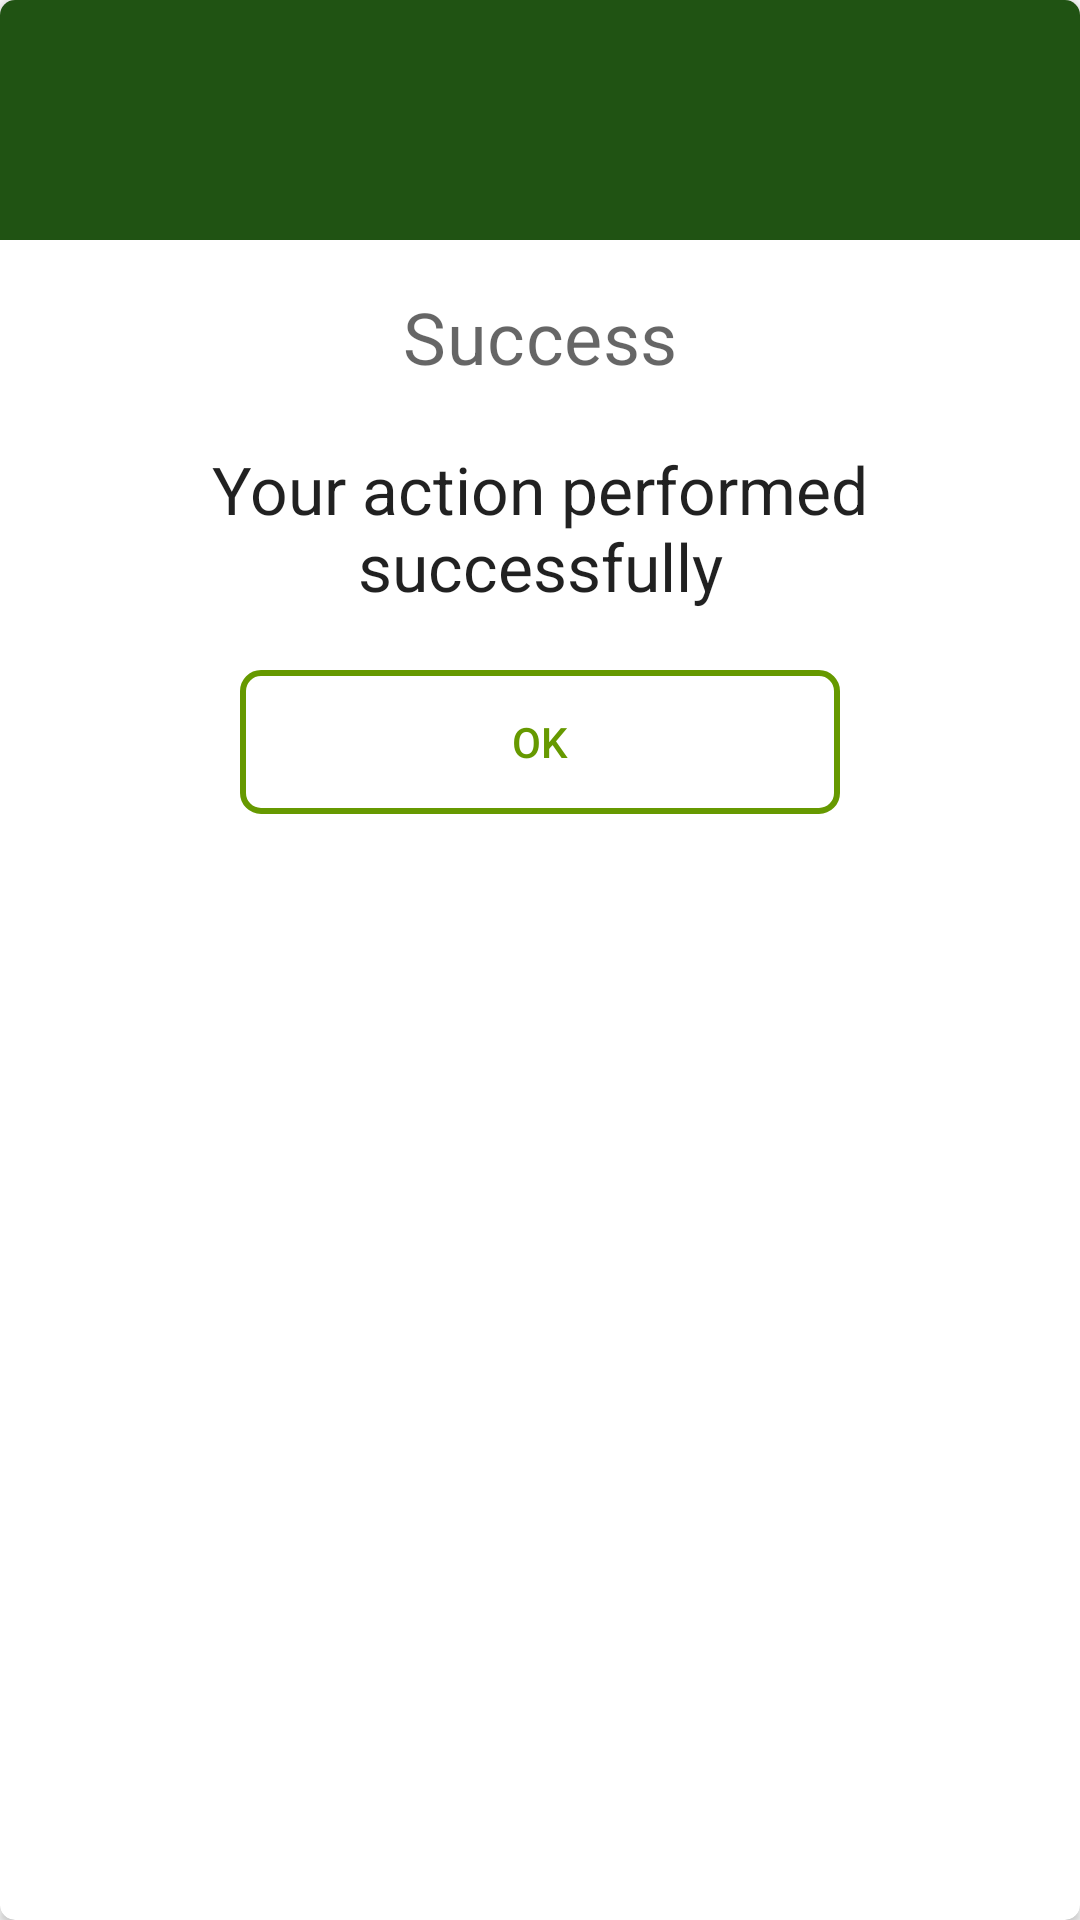

Here is an Android app screen rendered from its layout file. Give the layout XML and the strings, colors and styles it references.
<!-- AndroidManifest.xml: application theme AppTheme -->
<!-- res/layout/success_dialog.xml -->
<?xml version="1.0" encoding="utf-8"?>
<androidx.cardview.widget.CardView xmlns:android="http://schemas.android.com/apk/res/android"
    android:layout_width="match_parent"
    android:layout_height="wrap_content"
    xmlns:app="http://schemas.android.com/apk/res-auto"
    app:cardCornerRadius="5dp">
<LinearLayout
    android:layout_width="match_parent"
    android:layout_height="match_parent"
    android:orientation="vertical">

    <RelativeLayout
        android:layout_width="match_parent"
        android:layout_height="80dp"
        android:background="#205313">

        <ImageView
            android:layout_width="50dp"
            android:layout_height="50dp"
            android:layout_centerInParent="true"
            android:background="@drawable/ic_baseline_check_circle"/>

    </RelativeLayout>

    <LinearLayout
        android:layout_width="match_parent"
        android:layout_height="wrap_content"
        android:orientation="vertical"
        android:padding="16dp">

        <TextView
            android:layout_width="match_parent"
            android:layout_height="match_parent"
            android:text="Success"
            android:textSize="24sp"
            android:textAlignment="center"
            android:textAppearance="@style/TextAppearance.MaterialComponents.Headline4"
            android:gravity="center_horizontal"/>

        <TextView
            android:id="@+id/dialog_success_text"
            android:layout_width="match_parent"
            android:layout_height="match_parent"
            android:text="Your action performed successfully"
            android:textAlignment="center"
            android:layout_gravity="center"
            android:layout_marginTop="20dp"
            android:textAppearance="@style/TextAppearance.AppCompat.Large"
           />

        <androidx.appcompat.widget.AppCompatButton
            android:id="@+id/button_ok"
            android:layout_width="200dp"
            android:layout_height="wrap_content"
            android:layout_gravity="center"
            android:layout_marginTop="20dp"
            android:text="Ok"
            android:textColor="@android:color/holo_green_dark"
            android:background="@drawable/success_button_bg"/>




    </LinearLayout>


</LinearLayout>
</androidx.cardview.widget.CardView>
<!-- resources referenced by this layout -->
<resources>
  <!-- drawable success_button_bg (drawable) -->
  <?xml version="1.0" encoding="utf-8"?>
  <selector xmlns:android="http://schemas.android.com/apk/res/android">
  
      <item>
          <shape>
              <stroke android:width="2dp" android:color="@android:color/holo_green_dark"/>
  
              <solid android:color="@android:color/transparent"/>
  
              <corners android:bottomLeftRadius="6dp" android:bottomRightRadius="6dp"
                  android:topLeftRadius="6dp" android:topRightRadius="6dp"/>
  
          </shape>
      </item>
  
  </selector>
  <style name="AppTheme" parent="Theme.AppCompat.Light.NoActionBar">
          
          <item name="colorPrimary">@color/colorPrimary</item>
          <item name="colorPrimaryDark">@color/colorPrimaryDark</item>
          <item name="colorAccent">@color/colorAccent</item>
      </style>
  <color name="colorPrimary">#01579b</color>
  <color name="colorPrimaryDark">#002f6c</color>
  <color name="colorAccent">#4f83cc</color>
</resources>
